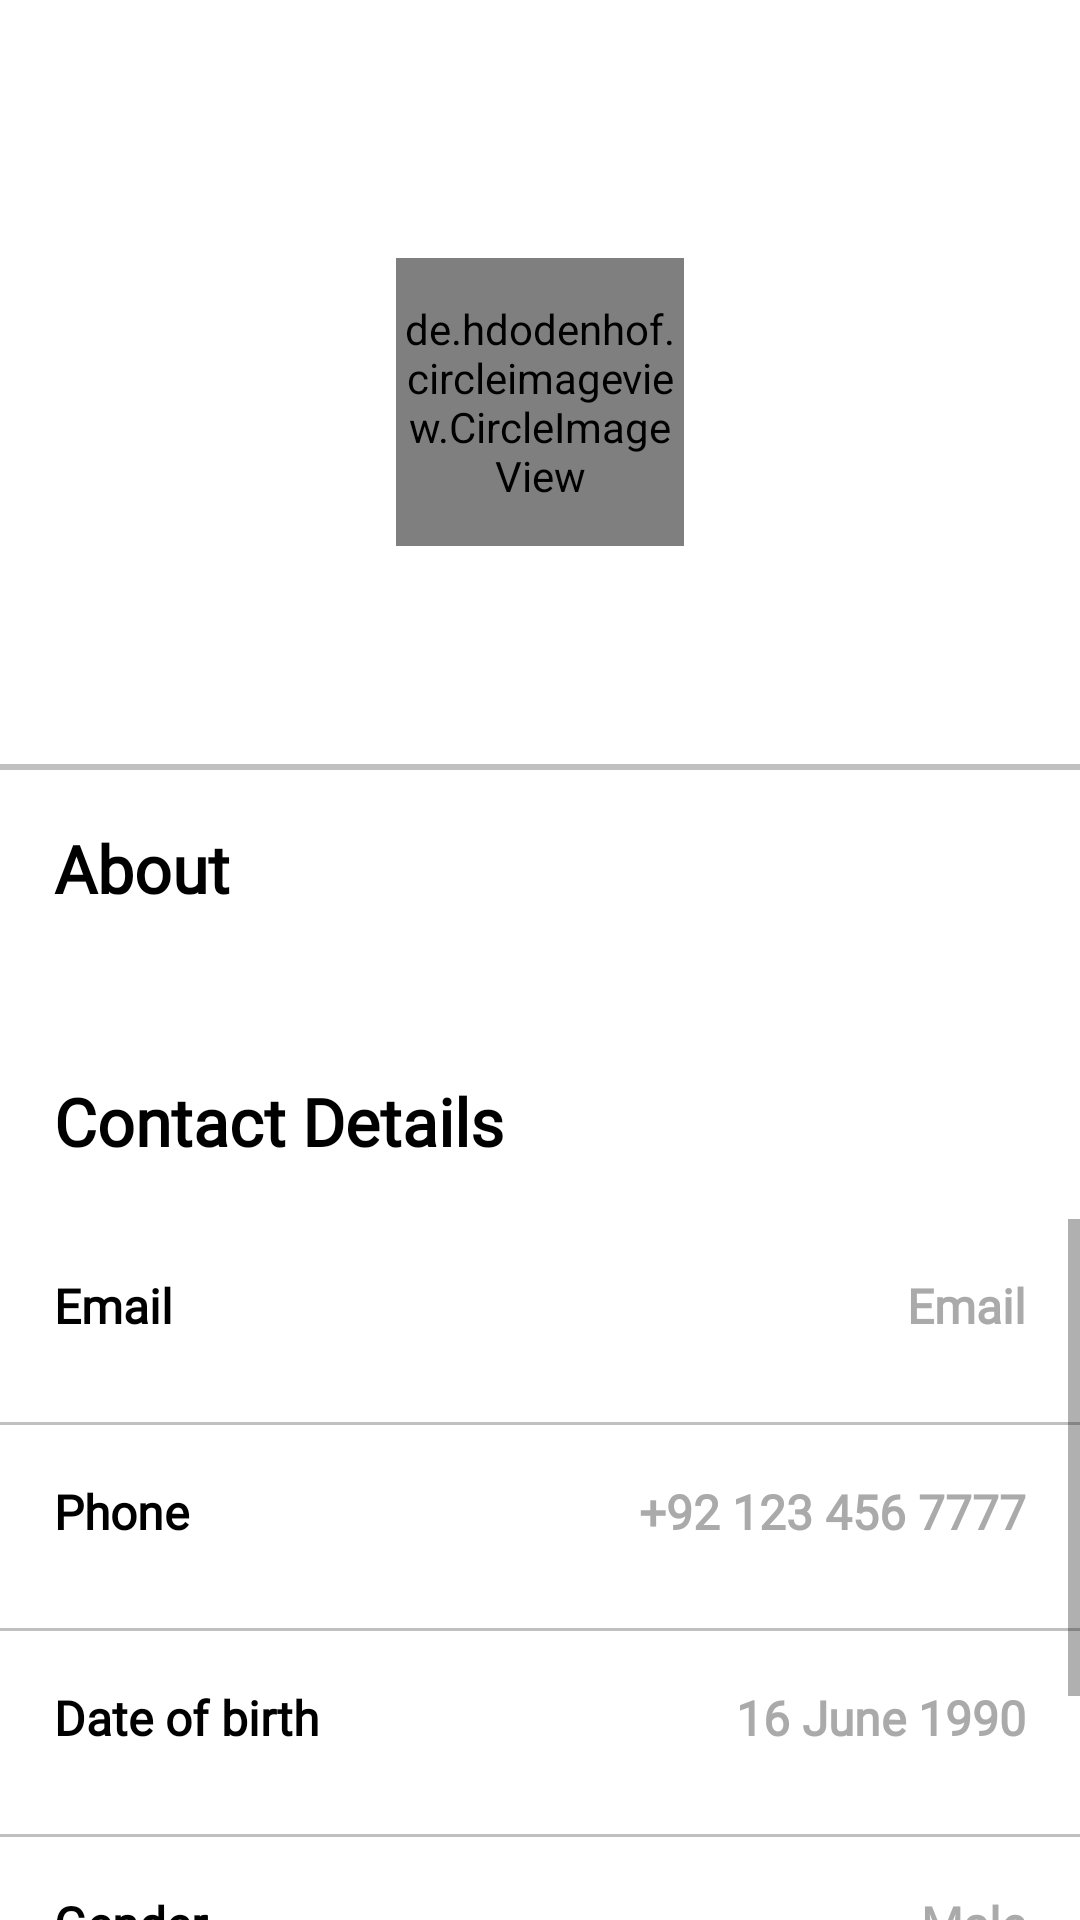

Here is an Android app screen rendered from its layout file. Give the layout XML and the strings, colors and styles it references.
<!-- AndroidManifest.xml: application theme generalnotitle -->
<!-- res/layout/activity_customer_setting.xml -->
<?xml version="1.0" encoding="utf-8"?>
<LinearLayout xmlns:android="http://schemas.android.com/apk/res/android"
    xmlns:app="http://schemas.android.com/apk/res-auto"
    android:id="@+id/activity_main"
    android:layout_width="match_parent"
    android:layout_height="match_parent"
    android:background="@android:color/white"
    android:orientation="vertical">
    <android.support.v7.widget.Toolbar
        android:id="@+id/toolbar"
        android:layout_width="match_parent"
        android:layout_height="wrap_content"
        android:background="#fff"
        />

    <LinearLayout

        android:layout_width="match_parent"
        android:layout_height="wrap_content"
        android:layout_marginTop="30dp"
        android:layout_marginBottom="10dp"
        android:gravity="center_horizontal"
        android:id="@+id/img">
        <de.hdodenhof.circleimageview.CircleImageView
            android:id="@+id/userimgshow"
            android:src="@drawable/hostimage"
            android:layout_width="96dp"
            android:layout_height="96dp"
            app:civ_border_width="2dp"
            app:civ_border_color="#FF000000">

        </de.hdodenhof.circleimageview.CircleImageView>

    </LinearLayout>

    <LinearLayout
        android:layout_width="match_parent"
        android:layout_height="wrap_content"
        android:orientation="vertical"
        android:gravity="center"
        android:textAlignment="center"
        android:layout_gravity="center_horizontal">
        <TextView
            android:layout_width="wrap_content"
            android:layout_height="wrap_content"
            android:text=""
            android:textAlignment="center"
            android:id="@+id/userNameAppears2"
            android:textSize="25dp"
            android:textColor="#222"
            android:fontFamily="@font/font"/>

        <TextView
            android:layout_width="wrap_content"
            android:layout_height="wrap_content"
            android:text=""
            android:textAlignment="center"
            android:id="@+id/memberdate2"
            android:fontFamily="@font/font"
            />
    </LinearLayout>
    <View
        android:layout_width="fill_parent"
        android:layout_height="2dp"
        android:layout_marginTop="10dp"
        android:background="#c0c0c0"/>


    <LinearLayout
        android:layout_width="match_parent"
        android:orientation="vertical"
        android:padding="18dp"
        android:layout_height="wrap_content">

        <TextView
            android:layout_width="match_parent"
            android:layout_height="wrap_content"
            android:textSize="22dp"
            android:fontFamily="@font/font"
            android:textStyle="bold"
            android:textColor="#000000"
            android:text="About"/>

        <TextView
            android:layout_width="match_parent"
            android:layout_height="wrap_content"
            android:textSize="14dp"
            android:id="@+id/abouttext"
            android:fontFamily="@font/font"
            android:textStyle="bold"
            />


    </LinearLayout>



    <LinearLayout
        android:layout_width="match_parent"
        android:orientation="vertical"
        android:padding="18dp"
        android:layout_height="wrap_content">

        <TextView
            android:layout_width="match_parent"
            android:layout_height="wrap_content"
            android:textSize="22dp"
            android:fontFamily="@font/font"
            android:textStyle="bold"
            android:textColor="#000000"
            android:text="Contact Details"/>

    </LinearLayout>

    <ScrollView
        android:layout_width="match_parent"
        android:layout_height="wrap_content">
    <LinearLayout
        android:layout_width="match_parent"
        android:layout_height="wrap_content"
        android:orientation="vertical">

    <LinearLayout
        android:layout_width="match_parent"
        android:orientation="horizontal"
        android:padding="18dp"
        android:weightSum="2"
        android:layout_height="wrap_content">

        <TextView
            android:layout_width="match_parent"
            android:layout_height="wrap_content"
            android:textSize="16dp"
            android:layout_weight="1"
            android:fontFamily="@font/font"
            android:textStyle="bold"
            android:textColor="#000000"
            android:text="Email"/>


        <TextView
            android:layout_width="match_parent"
            android:layout_height="wrap_content"
            android:layout_gravity="right"
            android:layout_weight="1"
            android:fontFamily="@font/font"
            android:gravity="right"
            android:text="Email"
            android:id="@+id/custemail"
            android:textColor="#aaaaaa"
            android:textSize="16dp"
            android:textStyle="bold" />

    </LinearLayout>


    <View
        android:layout_width="fill_parent"
        android:layout_height="1dp"
        android:layout_marginTop="10dp"
        android:background="#c0c0c0"/>


    <LinearLayout
        android:layout_width="match_parent"
        android:orientation="horizontal"
        android:padding="18dp"
        android:weightSum="2"
        android:layout_height="wrap_content">

        <TextView
            android:layout_width="match_parent"
            android:layout_height="wrap_content"
            android:textSize="16dp"
            android:layout_weight="1"
            android:fontFamily="@font/font"
            android:textStyle="bold"
            android:textColor="#000000"
            android:text="Phone"/>


        <TextView
            android:layout_width="match_parent"
            android:layout_height="wrap_content"
            android:layout_gravity="right"
            android:layout_weight="1"
            android:fontFamily="@font/font"
            android:gravity="right"
            android:id="@+id/custphone"
            android:text="+92 123 456 7777"
            android:textColor="#aaaaaa"
            android:textSize="16dp"
            android:textStyle="bold" />

    </LinearLayout>


    <View
        android:layout_width="fill_parent"
        android:layout_height="1dp"
        android:layout_marginTop="10dp"
        android:background="#c0c0c0"/>


    <LinearLayout
        android:layout_width="match_parent"
        android:orientation="horizontal"
        android:padding="18dp"
        android:weightSum="2"
        android:layout_height="wrap_content">

        <TextView
            android:layout_width="match_parent"
            android:layout_height="wrap_content"
            android:textSize="16dp"
            android:layout_weight="1"
            android:fontFamily="@font/font"
            android:textStyle="bold"
            android:textColor="#000000"
            android:text="Date of birth"/>


        <TextView
            android:layout_width="match_parent"
            android:layout_height="wrap_content"
            android:layout_gravity="right"
            android:layout_weight="1"
            android:id="@+id/custdob"
            android:fontFamily="@font/font"
            android:gravity="right"
            android:text="16 June 1990"
            android:textColor="#aaaaaa"
            android:textSize="16dp"
            android:textStyle="bold" />

    </LinearLayout>


    <View
        android:layout_width="fill_parent"
        android:layout_height="1dp"
        android:layout_marginTop="10dp"
        android:background="#c0c0c0"/>


    <LinearLayout
        android:layout_width="match_parent"
        android:orientation="horizontal"
        android:padding="18dp"
        android:weightSum="2"
        android:layout_height="wrap_content">

        <TextView
            android:layout_width="match_parent"
            android:layout_height="wrap_content"
            android:textSize="16dp"
            android:layout_weight="1"
            android:fontFamily="@font/font"
            android:textStyle="bold"
            android:textColor="#000000"
            android:text="Gender"/>


        <TextView
            android:layout_width="match_parent"
            android:layout_height="wrap_content"
            android:layout_gravity="right"
            android:layout_weight="1"
            android:fontFamily="@font/font"
            android:gravity="right"
            android:id="@+id/custgender"
            android:text="Male"
            android:textColor="#aaaaaa"
            android:textSize="16dp"
            android:textStyle="bold" />

    </LinearLayout>


    <View
        android:layout_width="fill_parent"
        android:layout_height="1dp"
        android:layout_marginTop="10dp"
        android:background="#c0c0c0"/>


    <LinearLayout
        android:layout_width="match_parent"
        android:orientation="horizontal"
        android:padding="18dp"
        android:weightSum="2"
        android:layout_height="wrap_content">

        <TextView
            android:layout_width="match_parent"
            android:layout_height="wrap_content"
            android:textSize="16dp"
            android:layout_weight="1"
            android:fontFamily="@font/font"
            android:textStyle="bold"
            android:textColor="#000000"
            android:text="Residence"/>


        <TextView
            android:layout_width="match_parent"
            android:layout_height="wrap_content"
            android:layout_gravity="right"
            android:layout_weight="1"
            android:id="@+id/custres"
            android:fontFamily="@font/font"
            android:gravity="right"
            android:text="Islamabad"
            android:textColor="#aaaaaa"
            android:textSize="16dp"
            android:textStyle="bold" />

    </LinearLayout>


    <View
        android:layout_width="fill_parent"
        android:layout_height="1dp"
        android:layout_marginTop="10dp"
        android:background="#c0c0c0"/>
    </LinearLayout>

    </ScrollView>

</LinearLayout>
<!-- resources referenced by this layout -->
<resources>
  <!-- drawable hostimage: png bitmap (drawable, 66478 bytes) -->
  <style name="generalnotitle" parent="Theme.AppCompat.Light">
          <item name="windowActionBar">false</item>
          <item name="windowNoTitle">true</item>
          <item name="android:windowFullscreen">true</item>
          <item name="colorAccent">#F9AD19</item>
      </style>
</resources>
